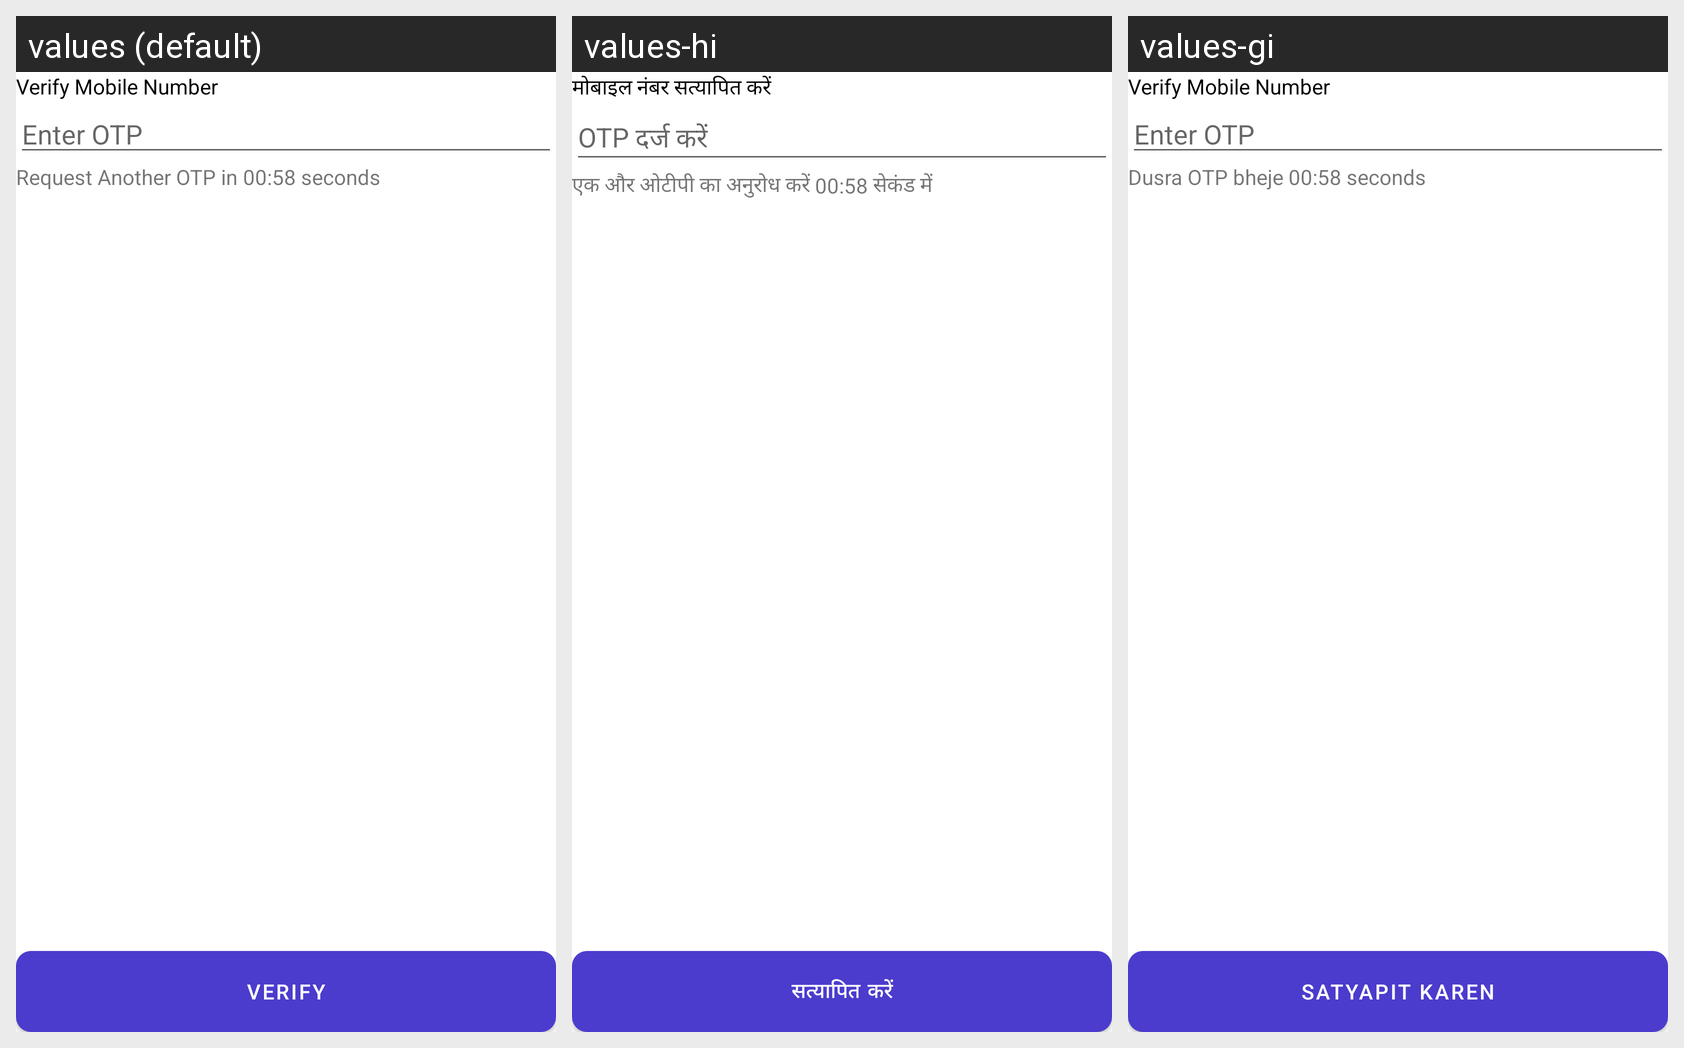

Here is an Android app screen in its default locale and in the app's own translations. Write out the translated-string differences for the strings that appear on this screen.
Android screen res/layout/activity_verify.xml rendered under 3 locales, left to right: values (default), values-hi, values-gi. Device: Nexus 5 (rendered at 1080×1920; each locale shown at half size, 540×960, under a caption strip naming it); theme Theme.BillBook.
Strings drawn on this screen, with the default value and each locale's value (text and hints the layout hard-codes, and strings that could not be matched under every locale, appear in the picture but are not listed):

verify_mobile_number
  values: Verify Mobile Number
  values-hi: मोबाइल नंबर सत्यापित करें
  values-gi: Verify Mobile Number

enter_oTP
  values: Enter OTP
  values-hi: OTP दर्ज करें
  values-gi: Enter OTP

Request_Another_OTP_in
  values: Request Another OTP in
  values-hi: एक और ओटीपी का अनुरोध करें
  values-gi: Dusra OTP bheje

seconds
  values: seconds
  values-hi: सेकंड में
  values-gi: seconds

verify
  values: Verify
  values-hi: सत्यापित करें
  values-gi: Satyapit Karen
